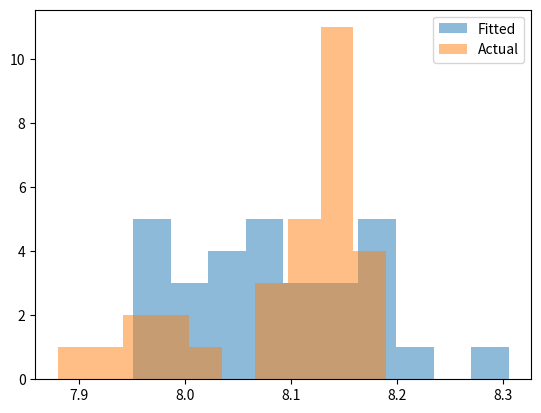

Reproduce this figure in Python.
import scipy
import scipy.stats
import matplotlib
import matplotlib.pyplot as plt

class Distribution(object):
    
    def __init__(self,dist_names_list = []):
        self.dist_names = ['norm','lognorm','expon']
        self.dist_results = []
        self.params = {}
        
        self.DistributionName = ""
        self.PValue = 0
        self.Param = None
        
        self.isFitted = False
        
        
    def Fit(self, y):
        self.dist_results = []
        self.params = {}
        for dist_name in self.dist_names:
            dist = getattr(scipy.stats, dist_name)
            param = dist.fit(y)
            
            self.params[dist_name] = param
            #Applying the Kolmogorov-Smirnov test
            D, p = scipy.stats.kstest(y, dist_name, args=param);
            self.dist_results.append((dist_name,p))
        #select the best fitted distribution
        sel_dist,p = (max(self.dist_results,key=lambda item:item[1]))
        #store the name of the best fit and its p value
        self.DistributionName = sel_dist
        self.PValue = p
        
        self.isFitted = True
        return self.DistributionName,self.PValue
    
    def Random(self, n = 1):
        if self.isFitted:
            dist_name = self.DistributionName
            param = self.params[dist_name]
            #initiate the scipy distribution
            dist = getattr(scipy.stats, dist_name)
            return dist.rvs(*param[:-2], loc=param[-2], scale=param[-1], size=n)
        else:
            raise ValueError('Must first run the Fit method.')
            
    def Plot(self,y):
        x = self.Random(n=len(y))
        plt.hist(x, alpha=0.5, label='Fitted')
        plt.hist(y, alpha=0.5, label='Actual')
        plt.legend(loc='upper right')
        plt.savefig("distrib.pdf")


from scipy.stats import expon

data = [7.88, 7.93, 7.95, 7.97, 8.01, 8.1, 7.99, 7.98, 8.13, 8.09, 8.09, 8.12, 8.13, 8.14, 8.13, 8.13, 8.12, 8.15, 8.08, 8.12, 8.1, 8.15, 8.13, 8.13, 8.19, 8.18, 8.13, 8.13, 8.19, 8.16]
dst = Distribution()
f = open("Kolmogorov_Smirnov_test.txt", "a")
print(dst.Fit(data))
f.write(str(dst.Fit(data)))
dst.Plot(data)
f.close()
